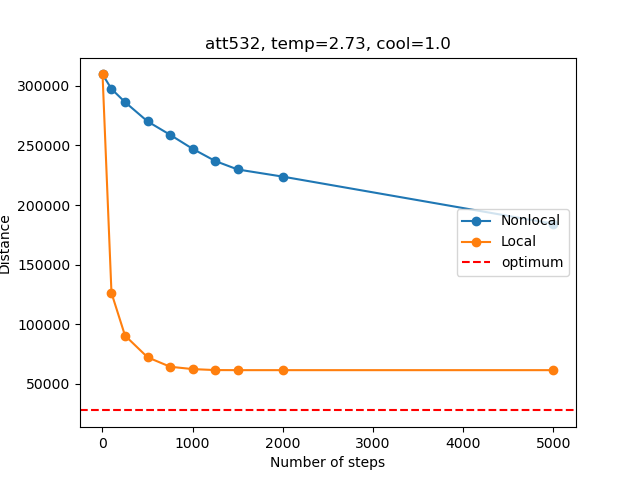

Data behind this chart, as committed beside it:
, Num_steps, Time_non, Distance_non, Time_loc, Distance_loc
0, 1, 0.0, 309636, 0.0, 309636
1, 100, 0.007171, 297433, 12.8, 126258
2, 250, 0.01812, 286398, 31.91, 90488
3, 500, 0.03614, 270199, 62.96, 72274
4, 750, 0.05407, 258950, 94.05, 64323
5, 1000, 0.07205, 247176, 125.2, 62352
6, 1250, 0.08982, 236965, 156.2, 61525
7, 1500, 0.1076, 229835, 185.7, 61460
8, 2000, 0.1426, 223845, 242.4, 61459
9, 5000, 0.3514, 184263, 585.4, 61459
